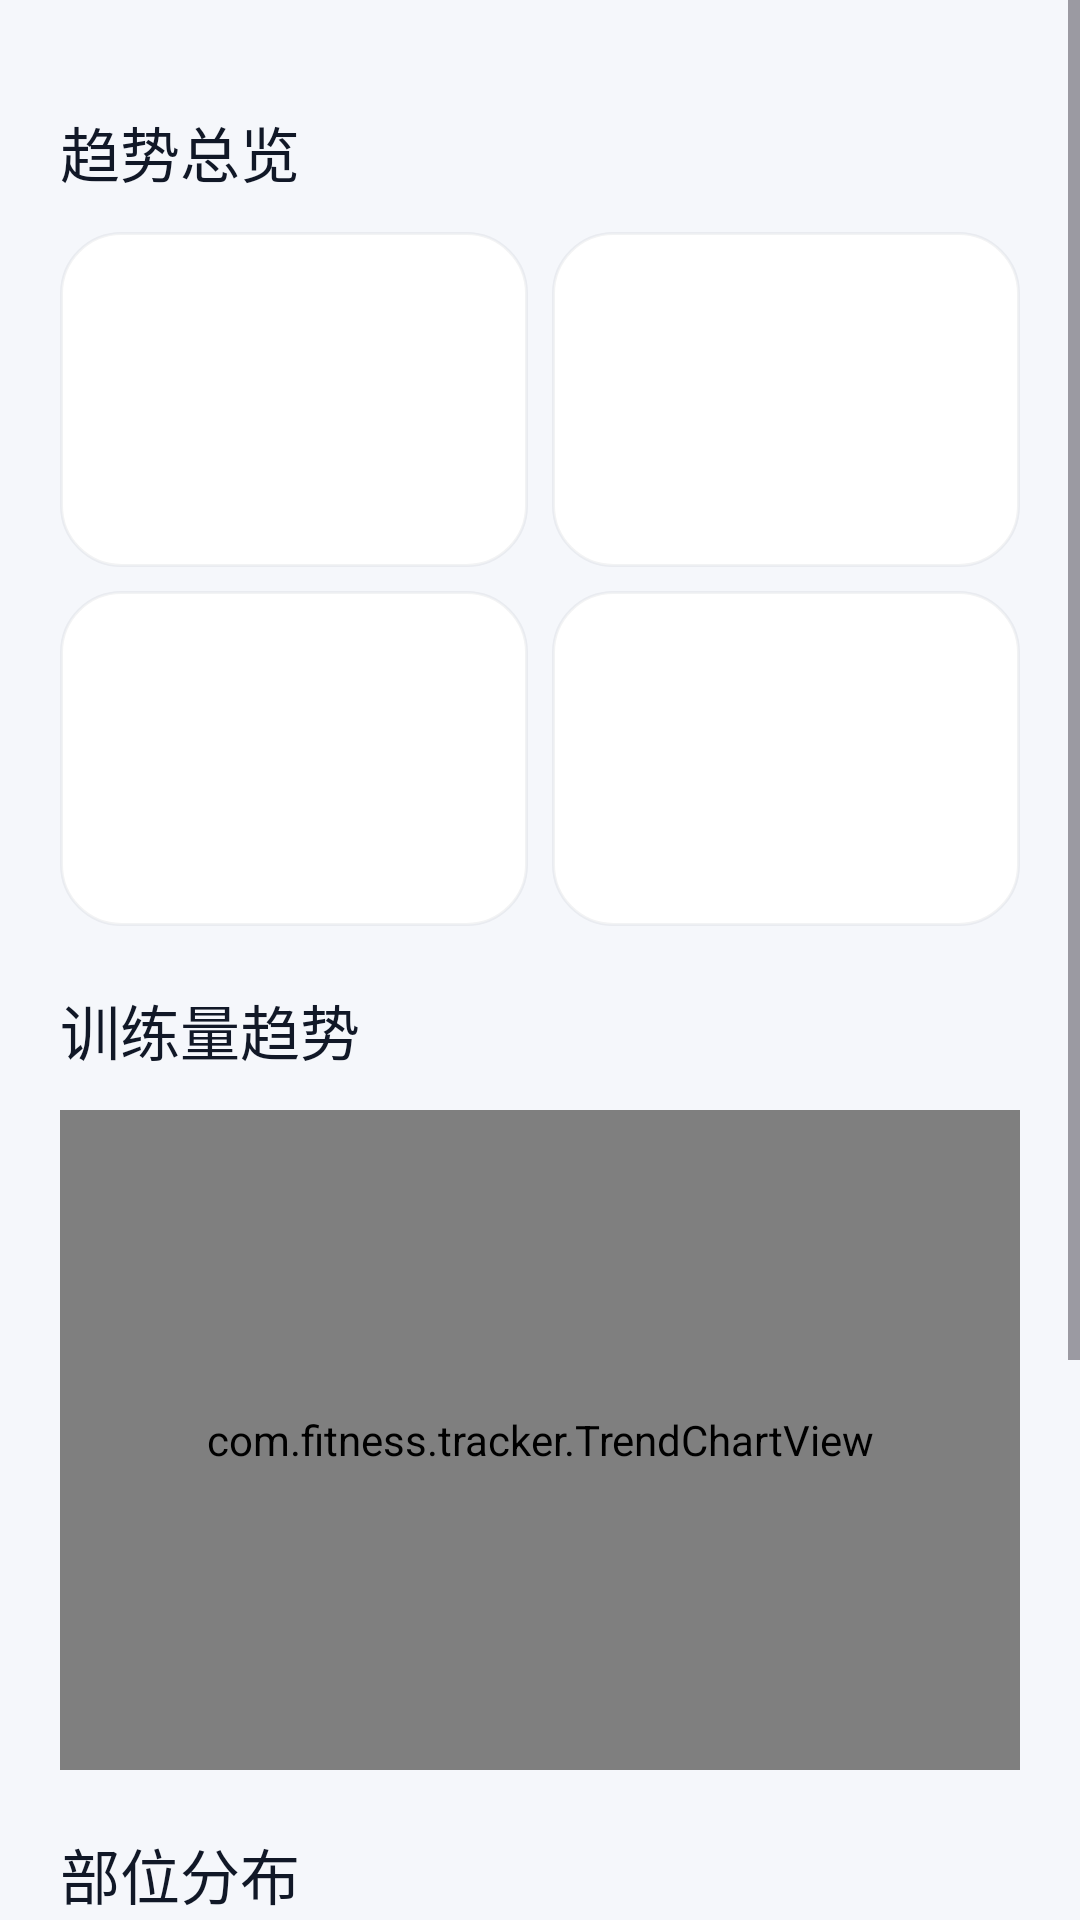

Produce the Android XML layout that renders to this screen, including the resource entries it uses.
<!-- AndroidManifest.xml: application theme AppTheme -->
<!-- res/layout/page_dashboard.xml -->
<?xml version="1.0" encoding="utf-8"?>
<ScrollView xmlns:android="http://schemas.android.com/apk/res/android"
    android:layout_width="match_parent"
    android:layout_height="match_parent"
    android:fillViewport="true"
    android:background="@color/surface">

    <LinearLayout
        android:layout_width="match_parent"
        android:layout_height="wrap_content"
        android:orientation="vertical"
        android:paddingStart="@dimen/page_horizontal"
        android:paddingEnd="@dimen/page_horizontal"
        android:paddingTop="@dimen/page_top"
        android:paddingBottom="@dimen/page_bottom">

        <TextView
            android:layout_width="wrap_content"
            android:layout_height="wrap_content"
            android:text="趋势总览"
            style="@style/Text.SectionTitle" />

        
        <LinearLayout
            android:layout_width="match_parent"
            android:layout_height="wrap_content"
            android:orientation="horizontal">

            <include
                android:id="@+id/metric_sets"
                layout="@layout/item_metric_card"
                android:layout_width="0dp"
                android:layout_height="wrap_content"
                android:layout_weight="1"
                android:layout_marginEnd="@dimen/space_sm" />

            <include
                android:id="@+id/metric_volume"
                layout="@layout/item_metric_card"
                android:layout_width="0dp"
                android:layout_height="wrap_content"
                android:layout_weight="1" />
        </LinearLayout>

        <LinearLayout
            android:layout_width="match_parent"
            android:layout_height="wrap_content"
            android:orientation="horizontal"
            android:layout_marginTop="@dimen/space_sm">

            <include
                android:id="@+id/metric_days"
                layout="@layout/item_metric_card"
                android:layout_width="0dp"
                android:layout_height="wrap_content"
                android:layout_weight="1"
                android:layout_marginEnd="@dimen/space_sm" />

            <include
                android:id="@+id/metric_1rm"
                layout="@layout/item_metric_card"
                android:layout_width="0dp"
                android:layout_height="wrap_content"
                android:layout_weight="1" />
        </LinearLayout>

        
        <TextView
            android:layout_width="wrap_content"
            android:layout_height="wrap_content"
            android:text="训练量趋势"
            style="@style/Text.SectionTitle" />

        <com.fitness.tracker.TrendChartView
            android:id="@+id/chart_trend"
            android:layout_width="match_parent"
            android:layout_height="@dimen/chart_height"
            android:background="@drawable/bg_card"
            android:padding="@dimen/space_md" />

        
        <TextView
            android:layout_width="wrap_content"
            android:layout_height="wrap_content"
            android:text="部位分布"
            style="@style/Text.SectionTitle" />

        <com.fitness.tracker.BarChartView
            android:id="@+id/chart_body"
            android:layout_width="match_parent"
            android:layout_height="@dimen/chart_height"
            android:background="@drawable/bg_card"
            android:padding="@dimen/space_md" />

    </LinearLayout>
</ScrollView>
<!-- res/layout/item_metric_card.xml (included above) -->
<?xml version="1.0" encoding="utf-8"?>
<LinearLayout xmlns:android="http://schemas.android.com/apk/res/android"
    android:layout_width="match_parent"
    android:layout_height="wrap_content"
    android:orientation="vertical"
    android:background="@drawable/bg_card"
    android:padding="@dimen/card_padding">

    <TextView
        android:id="@+id/metric_label"
        android:layout_width="wrap_content"
        android:layout_height="wrap_content"
        style="@style/Text.MetricLabel" />

    <TextView
        android:id="@+id/metric_value"
        android:layout_width="wrap_content"
        android:layout_height="wrap_content"
        android:layout_marginTop="@dimen/space_xs"
        style="@style/Text.MetricValue" />

    <TextView
        android:id="@+id/metric_detail"
        android:layout_width="wrap_content"
        android:layout_height="wrap_content"
        android:layout_marginTop="@dimen/space_xs"
        style="@style/Text.MetricDetail" />

</LinearLayout>
<!-- resources referenced by this layout -->
<resources>
  <color name="surface">#F5F7FB</color>
  <dimen name="card_padding">18dp</dimen>
  <dimen name="chart_height">220dp</dimen>
  <dimen name="page_bottom">32dp</dimen>
  <dimen name="page_horizontal">20dp</dimen>
  <dimen name="page_top">16dp</dimen>
  <dimen name="space_md">12dp</dimen>
  <dimen name="space_sm">8dp</dimen>
  <dimen name="space_xs">4dp</dimen>
  <!-- drawable bg_card (drawable) -->
  <?xml version="1.0" encoding="utf-8"?>
  <shape xmlns:android="http://schemas.android.com/apk/res/android"
      android:shape="rectangle">
      <solid android:color="@color/card" />
      <corners android:radius="@dimen/card_radius" />
      <stroke
          android:width="@dimen/card_stroke_width"
          android:color="@color/card_stroke" />
  </shape>
  <style name="Text.MetricDetail">
          <item name="android:textSize">@dimen/text_caption</item>
          <item name="android:textColor">@color/muted_light</item>
      </style>
  <style name="Text.MetricLabel">
          <item name="android:textSize">@dimen/text_caption</item>
          <item name="android:textColor">@color/muted</item>
          <item name="android:fontFamily">sans-serif-medium</item>
          <item name="android:textAllCaps">false</item>
      </style>
  <style name="Text.MetricValue">
          <item name="android:textSize">@dimen/text_metric_value</item>
          <item name="android:textColor">@color/ink</item>
          <item name="android:fontFamily">sans-serif-medium</item>
      </style>
  <style name="Text.SectionTitle">
          <item name="android:textSize">@dimen/text_title</item>
          <item name="android:textColor">@color/ink</item>
          <item name="android:fontFamily">sans-serif-medium</item>
          <item name="android:paddingTop">@dimen/space_xl</item>
          <item name="android:paddingBottom">@dimen/space_md</item>
      </style>
  <style name="AppTheme" parent="Theme.Material3.Light.NoActionBar">
          <item name="android:fontFamily">sans-serif</item>
          <item name="android:windowLightStatusBar">true</item>
          <item name="android:statusBarColor">@color/surface</item>
          <item name="android:navigationBarColor">@color/surface</item>
          <item name="android:windowBackground">@color/surface</item>
          <item name="colorPrimary">@color/ink</item>
          <item name="colorOnPrimary">@color/button_primary_text</item>
          <item name="colorSurface">@color/card</item>
          <item name="colorAccent">@color/apple_blue</item>
      </style>
  <color name="card">#FFFFFF</color>
  <dimen name="card_radius">20dp</dimen>
  <dimen name="card_stroke_width">1dp</dimen>
  <color name="card_stroke">#0D111827</color>
  <dimen name="text_caption">12sp</dimen>
  <color name="muted_light">#9CA3AF</color>
  <color name="muted">#667085</color>
  <dimen name="text_metric_value">26sp</dimen>
  <color name="ink">#111827</color>
  <dimen name="text_title">20sp</dimen>
  <dimen name="space_xl">20dp</dimen>
  <color name="button_primary_text">#FFFFFF</color>
  <color name="apple_blue">#007AFF</color>
</resources>
